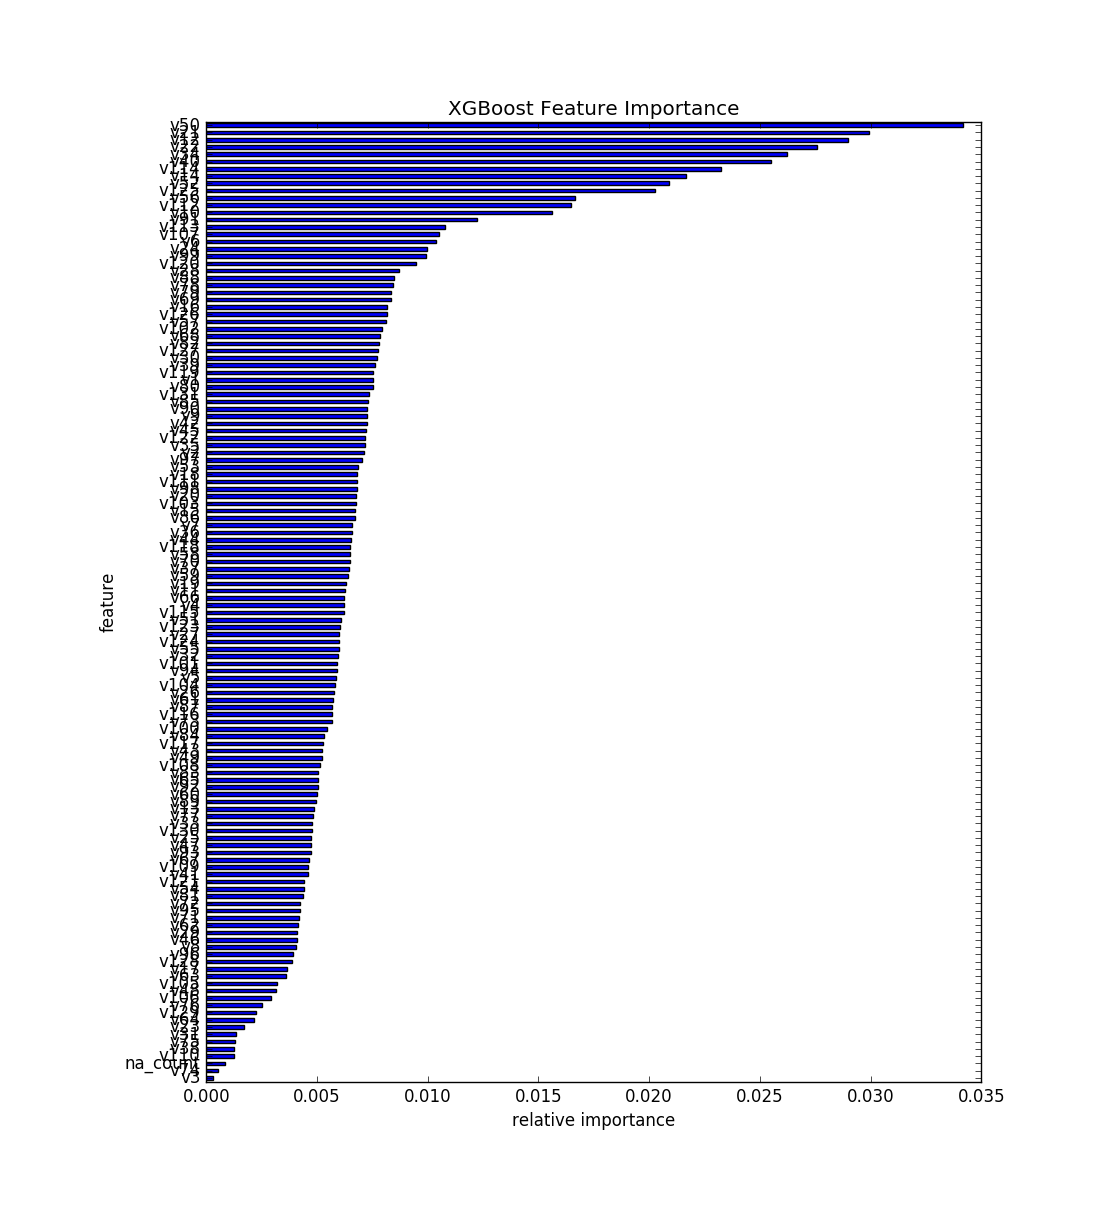

The data file committed next to this chart (first rows):
, feature, fscore
0, v3, 0.0003038
1, v74, 0.0005173
2, na_count, 0.0008294
3, v110, 0.00124
4, v38, 0.001248
5, v75, 0.001281
6, v31, 0.001363
7, v23, 0.001683
8, v64, 0.002168
9, v129, 0.002225
10, v76, 0.002496
11, v106, 0.002923
12, v48, 0.003161
13, v105, 0.003186
14, v63, 0.003621
15, v17, 0.003646
16, v128, 0.003892
17, v96, 0.0039
18, v8, 0.004048
19, v46, 0.004106
20, v29, 0.004114
21, v62, 0.004139
22, v71, 0.004204
23, v95, 0.004221
24, v72, 0.004221
25, v81, 0.004385
26, v54, 0.004393
27, v121, 0.004426
28, v41, 0.004574
29, v109, 0.00459
30, v67, 0.004623
31, v93, 0.004713
32, v47, 0.00473
33, v25, 0.004738
34, v130, 0.004763
35, v33, 0.004787
36, v77, 0.004828
37, v13, 0.004861
38, v89, 0.00496
39, v60, 0.005017
40, v92, 0.005042
41, v65, 0.00505
42, v83, 0.005058
43, v108, 0.005132
44, v49, 0.005239
45, v43, 0.005247
46, v117, 0.005255
47, v84, 0.005305
48, v100, 0.005436
49, v73, 0.005674
50, v116, 0.005691
51, v87, 0.005699
52, v61, 0.00574
53, v26, 0.005748
54, v104, 0.00583
55, v5, 0.005847
56, v94, 0.005888
57, v101, 0.005904
58, v32, 0.005945
59, v55, 0.005978
... 72 more rows
